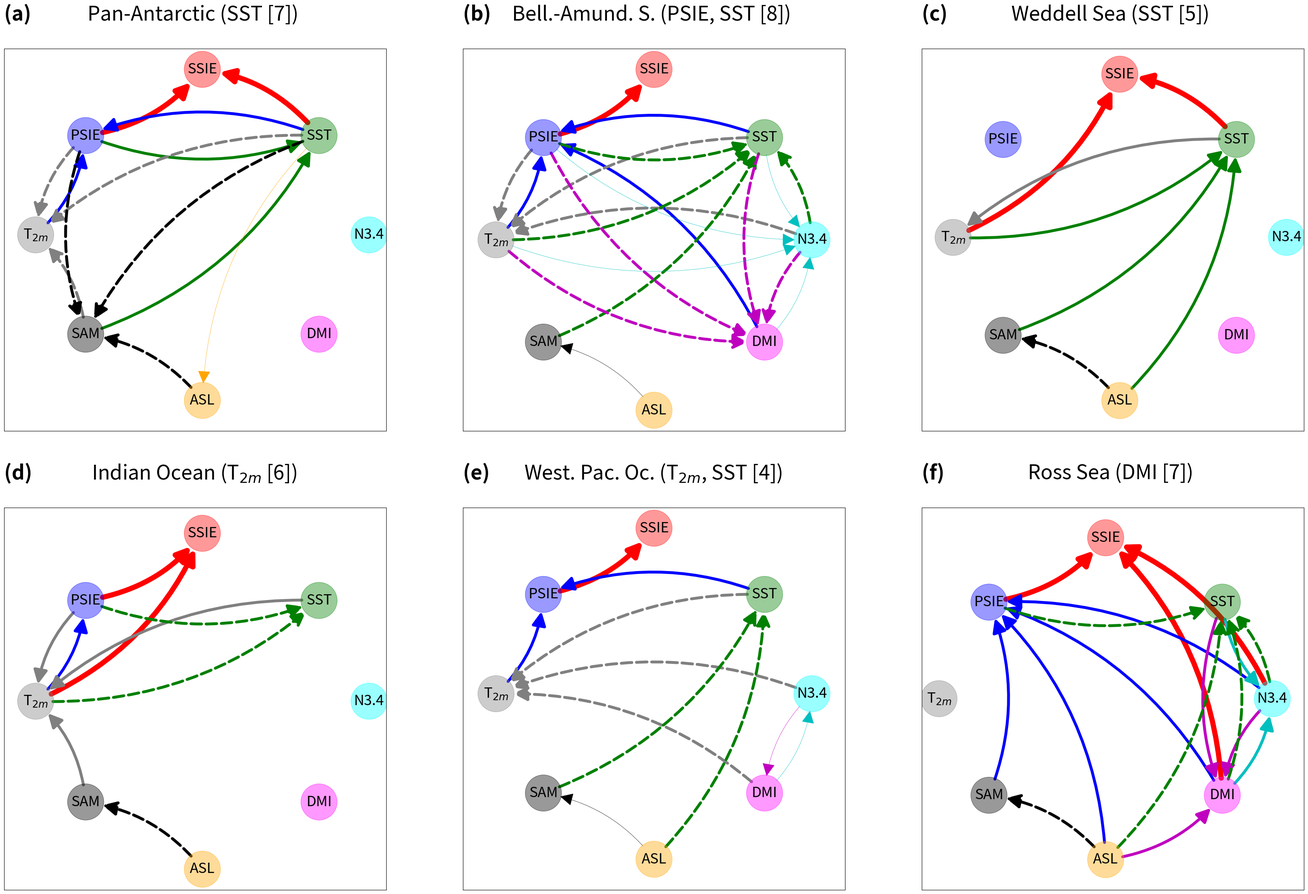

Source code (Python): (Note: this script raises an exception after producing the figure.)
#!/usr/bin/env python3
# -*- coding: utf-8 -*-

"""
Figure 10: Plot causal graphs from EC-Earth3 (hot model) for all sectors in OND

Last updated: 01/07/2025

@author: David Docquier
"""

# Import libraries
import matplotlib.pyplot as plt
import networkx as nx
import numpy as np

# Options
save_fig = True
nvar = 8 # number of variables

# Working directories
dir_input = '/home/ddocquier/Documents/Papers/My_Papers/RESIST_Antarctic/output/seasons/'
dir_fig = '/home/ddocquier/Documents/Papers/My_Papers/RESIST_Antarctic/LaTeX/'

# Create graph
G = nx.DiGraph()
G.add_edges_from(
    [('SSIE','PSIE'),('PSIE','T$_{2m}$'),('T$_{2m}$','SST'),('SST','SAM'),
     ('SAM','ASL'),('ASL','N3.4'),('N3.4','DMI'),('DMI','SSIE')])
pos = {'SSIE': np.array([0,1]),
       'PSIE': np.array([-0.7,0.6]),
       'T$_{2m}$': np.array([-1,0]),
       'SST': np.array([0.7,0.6]),
       'SAM': np.array([-0.7,-0.6]),
       'ASL': np.array([0,-1]),
       'N3.4': np.array([1,0]),
       'DMI': np.array([0.7,-0.6])}

# Antarctic
drivers_SSIE_ant = [('PSIE','SSIE'),('SST','SSIE')]

drivers_PSIE_ant = [('T$_{2m}$','PSIE'),('SST','PSIE')]
drivers_SST_ant = [('PSIE','SST'),('SAM','SST')]

drivers_T2m_ant = [('PSIE','T$_{2m}$'),('SST','T$_{2m}$'),('SAM','T$_{2m}$')]
drivers_SAM_ant = [('PSIE','SAM'),('SST','SAM'),('ASL','SAM')]

drivers_ASL_ant = [('SST','ASL')]

cen_psie_ant = 6
cen_t2m_ant = 4
cen_sam_ant = 5
cen_asl_ant = 2
cen_dmi_ant = 0
cen_n34_ant = 0
cen_sst_ant = 7

# BAS
drivers_SSIE_bas = [('PSIE','SSIE')]

drivers_PSIE_bas = [('T$_{2m}$','PSIE'),('SST','PSIE'),('DMI','PSIE')]

drivers_T2m_bas = [('PSIE','T$_{2m}$'),('SST','T$_{2m}$'),('N3.4','T$_{2m}$')]
drivers_SST_bas = [('PSIE','SST'),('T$_{2m}$','SST'),('SAM','SST'),('N3.4','SST')]
drivers_DMI_bas = [('PSIE','DMI'),('T$_{2m}$','DMI'),('SST','DMI'),('N3.4','DMI')]

drivers_N34_bas = [('PSIE','N3.4'),('T$_{2m}$','N3.4'),('SST','N3.4'),('DMI','N3.4')]
drivers_SAM_bas = [('ASL','SAM')]

cen_psie_bas = 8
cen_t2m_bas = 7
cen_sam_bas = 2
cen_asl_bas = 1
cen_dmi_bas = 6
cen_n34_bas = 7
cen_sst_bas = 8

# WS
drivers_SSIE_ws = [('T$_{2m}$','SSIE'),('SST','SSIE')]

drivers_T2m_ws = [('SST','T$_{2m}$')]
drivers_SST_ws = [('T$_{2m}$','SST'),('SAM','SST'),('ASL','SST')]

drivers_SAM_ws = [('ASL','SAM')]

cen_psie_ws = 0
cen_t2m_ws = 3
cen_sam_ws = 2
cen_asl_ws = 2
cen_dmi_ws = 0
cen_n34_ws = 0
cen_sst_ws = 5

# IO
drivers_SSIE_io = [('PSIE','SSIE'),('T$_{2m}$','SSIE')]

drivers_PSIE_io = [('T$_{2m}$','PSIE')]
drivers_T2m_io = [('PSIE','T$_{2m}$'),('SST','T$_{2m}$'),('SAM','T$_{2m}$')]

drivers_SST_io = [('PSIE','SST'),('T$_{2m}$','SST')]
drivers_SAM_io = [('ASL','SAM')]

cen_psie_io = 4
cen_t2m_io = 6
cen_sam_io = 2
cen_asl_io = 1
cen_dmi_io = 0
cen_n34_io = 0
cen_sst_io = 3

# WPO
drivers_SSIE_wpo = [('PSIE','SSIE')]

drivers_PSIE_wpo = [('T$_{2m}$','PSIE'),('SST','PSIE')]

drivers_T2m_wpo = [('SST','T$_{2m}$'),('N3.4','T$_{2m}$'),('DMI','T$_{2m}$')]
drivers_SST_wpo = [('SAM','SST'),('ASL','SST')]

drivers_N34_wpo = [('DMI','N3.4')]
drivers_DMI_wpo = [('N3.4','DMI')]
drivers_SAM_wpo = [('ASL','SAM')]

cen_psie_wpo = 3
cen_t2m_wpo = 4
cen_sam_wpo = 2
cen_asl_wpo = 2
cen_dmi_wpo = 3
cen_n34_wpo = 3
cen_sst_wpo = 4

# RS
drivers_SSIE_rs = [('PSIE','SSIE'),('N3.4','SSIE'),('DMI','SSIE')]

drivers_PSIE_rs = [('SAM','PSIE'),('ASL','PSIE'),('N3.4','PSIE'),('DMI','PSIE')]
drivers_N34_rs = [('SST','N3.4'),('DMI','N3.4')]
drivers_DMI_rs = [('SST','DMI'),('ASL','DMI'),('N3.4','DMI')]

drivers_SAM_rs = [('ASL','SAM')]
drivers_SST_rs = [('PSIE','SST'),('ASL','SST'),('N3.4','SST'),('DMI','SST')]

cen_psie_rs = 6
cen_t2m_rs = 0
cen_sam_rs = 2
cen_asl_rs = 4
cen_dmi_rs = 7
cen_n34_rs = 6
cen_sst_rs = 6

color_map = []
for node in G:
    if node == 'SSIE':
        color_map.append('red')
    elif node == 'PSIE':
        color_map.append('blue')
    elif node == 'T$_{2m}$':
        color_map.append('gray')
    elif node == 'SST':
        color_map.append('green')
    elif node == 'SAM':
        color_map.append('black')
    elif node == 'ASL':
        color_map.append('orange')
    elif node == 'N3.4':
        color_map.append('cyan')
    elif node == 'DMI':
        color_map.append('magenta')
    
# Causal graphs
fig,ax = plt.subplots(2,3,figsize=(35,24))
fig.subplots_adjust(left=0.05,bottom=0.05,right=0.95,top=0.9,wspace=0.2,hspace=0.2)

# Antarctic
nx.draw_networkx_nodes(G,pos,node_color=color_map,node_size=4000,node_shape='o',alpha=0.4,ax=ax[0,0])
nx.draw_networkx_labels(G,pos,font_size=25,ax=ax[0,0])
nx.draw_networkx_edges(G,pos,edgelist=drivers_SSIE_ant,edge_color='r',arrows=True,arrowsize=50,connectionstyle='arc3,rad=0.2',width=9,min_source_margin=30,min_target_margin=30,ax=ax[0,0])
nx.draw_networkx_edges(G,pos,edgelist=drivers_PSIE_ant,edge_color='b',arrows=True,arrowsize=50,connectionstyle='arc3,rad=0.2',width=5,min_source_margin=30,min_target_margin=30,ax=ax[0,0])
nx.draw_networkx_edges(G,pos,edgelist=drivers_SST_ant,edge_color='g',arrows=True,arrowsize=50,connectionstyle='arc3,rad=0.2',width=5,min_source_margin=30,min_target_margin=30,ax=ax[0,0])
nx.draw_networkx_edges(G,pos,edgelist=drivers_T2m_ant,edge_color='gray',arrows=True,style='--',arrowsize=50,connectionstyle='arc3,rad=0.2',width=5,min_source_margin=30,min_target_margin=30,ax=ax[0,0])
nx.draw_networkx_edges(G,pos,edgelist=drivers_SAM_ant,edge_color='k',arrows=True,style='--',arrowsize=50,connectionstyle='arc3,rad=0.2',width=5,min_source_margin=30,min_target_margin=30,ax=ax[0,0])
nx.draw_networkx_edges(G,pos,edgelist=drivers_ASL_ant,edge_color='orange',arrows=True,arrowsize=50,connectionstyle='arc3,rad=0.2',width=0.5,min_source_margin=30,min_target_margin=30,ax=ax[0,0])
ax[0,0].set_title('(a) \n',loc='left',fontsize=35,fontweight='bold')
ax[0,0].set_title('Pan-Antarctic (SST [7]) \n',loc='center',fontsize=35)

# BAS
nx.draw_networkx_nodes(G,pos,node_color=color_map,node_size=4000,node_shape='o',alpha=0.4,ax=ax[0,1])
nx.draw_networkx_labels(G,pos,font_size=25,ax=ax[0,1])
nx.draw_networkx_edges(G,pos,edgelist=drivers_SSIE_bas,edge_color='r',arrows=True,arrowsize=50,connectionstyle='arc3,rad=0.2',width=9,min_source_margin=30,min_target_margin=30,ax=ax[0,1])
nx.draw_networkx_edges(G,pos,edgelist=drivers_PSIE_bas,edge_color='b',arrows=True,arrowsize=50,connectionstyle='arc3,rad=0.2',width=5,min_source_margin=30,min_target_margin=30,ax=ax[0,1])
nx.draw_networkx_edges(G,pos,edgelist=drivers_T2m_bas,edge_color='gray',arrows=True,style='--',arrowsize=50,connectionstyle='arc3,rad=0.2',width=5,min_source_margin=30,min_target_margin=30,ax=ax[0,1])
nx.draw_networkx_edges(G,pos,edgelist=drivers_SST_bas,edge_color='g',arrows=True,style='--',arrowsize=50,connectionstyle='arc3,rad=0.2',width=5,min_source_margin=30,min_target_margin=30,ax=ax[0,1])
nx.draw_networkx_edges(G,pos,edgelist=drivers_DMI_bas,edge_color='m',arrows=True,style='--',arrowsize=50,connectionstyle='arc3,rad=0.2',width=5,min_source_margin=30,min_target_margin=30,ax=ax[0,1])
nx.draw_networkx_edges(G,pos,edgelist=drivers_N34_bas,edge_color='c',arrows=True,arrowsize=50,connectionstyle='arc3,rad=0.2',width=0.5,min_source_margin=30,min_target_margin=30,ax=ax[0,1])
nx.draw_networkx_edges(G,pos,edgelist=drivers_SAM_bas,edge_color='k',arrows=True,arrowsize=50,connectionstyle='arc3,rad=0.2',width=0.5,min_source_margin=30,min_target_margin=30,ax=ax[0,1])
ax[0,1].set_title('(b) \n',loc='left',fontsize=35,fontweight='bold')
ax[0,1].set_title('Bell.-Amund. S. (PSIE, SST [8]) \n',loc='center',fontsize=35)

# WS
nx.draw_networkx_nodes(G,pos,node_color=color_map,node_size=4000,node_shape='o',alpha=0.4,ax=ax[0,2])
nx.draw_networkx_labels(G,pos,font_size=25,ax=ax[0,2])
nx.draw_networkx_edges(G,pos,edgelist=drivers_SSIE_ws,edge_color='r',arrows=True,arrowsize=50,connectionstyle='arc3,rad=0.2',width=9,min_source_margin=30,min_target_margin=30,ax=ax[0,2])
nx.draw_networkx_edges(G,pos,edgelist=drivers_T2m_ws,edge_color='gray',arrows=True,arrowsize=50,connectionstyle='arc3,rad=0.2',width=5,min_source_margin=30,min_target_margin=30,ax=ax[0,2])
nx.draw_networkx_edges(G,pos,edgelist=drivers_SST_ws,edge_color='g',arrows=True,arrowsize=50,connectionstyle='arc3,rad=0.2',width=5,min_source_margin=30,min_target_margin=30,ax=ax[0,2])
nx.draw_networkx_edges(G,pos,edgelist=drivers_SAM_ws,edge_color='k',arrows=True,style='--',arrowsize=50,connectionstyle='arc3,rad=0.2',width=5,min_source_margin=30,min_target_margin=30,ax=ax[0,2])
ax[0,2].set_title('(c) \n',loc='left',fontsize=35,fontweight='bold')
ax[0,2].set_title('Weddell Sea (SST [5]) \n',loc='center',fontsize=35)

# IO
nx.draw_networkx_nodes(G,pos,node_color=color_map,node_size=4000,node_shape='o',alpha=0.4,ax=ax[1,0])
nx.draw_networkx_labels(G,pos,font_size=25,ax=ax[1,0])
nx.draw_networkx_edges(G,pos,edgelist=drivers_SSIE_io,edge_color='r',arrows=True,arrowsize=50,connectionstyle='arc3,rad=0.2',width=9,min_source_margin=30,min_target_margin=30,ax=ax[1,0])
nx.draw_networkx_edges(G,pos,edgelist=drivers_PSIE_io,edge_color='b',arrows=True,arrowsize=50,connectionstyle='arc3,rad=0.2',width=5,min_source_margin=30,min_target_margin=30,ax=ax[1,0])
nx.draw_networkx_edges(G,pos,edgelist=drivers_T2m_io,edge_color='gray',arrows=True,arrowsize=50,connectionstyle='arc3,rad=0.2',width=5,min_source_margin=30,min_target_margin=30,ax=ax[1,0])
nx.draw_networkx_edges(G,pos,edgelist=drivers_SST_io,edge_color='g',arrows=True,style='--',arrowsize=50,connectionstyle='arc3,rad=0.2',width=5,min_source_margin=30,min_target_margin=30,ax=ax[1,0])
nx.draw_networkx_edges(G,pos,edgelist=drivers_SAM_io,edge_color='k',arrows=True,style='--',arrowsize=50,connectionstyle='arc3,rad=0.2',width=5,min_source_margin=30,min_target_margin=30,ax=ax[1,0])
ax[1,0].set_title('(d) \n',loc='left',fontsize=35,fontweight='bold')
ax[1,0].set_title('Indian Ocean (T$_{2m}$ [6]) \n',loc='center',fontsize=35)

# WPO
nx.draw_networkx_nodes(G,pos,node_color=color_map,node_size=4000,node_shape='o',alpha=0.4,ax=ax[1,1])
nx.draw_networkx_labels(G,pos,font_size=25,ax=ax[1,1])
nx.draw_networkx_edges(G,pos,edgelist=drivers_SSIE_wpo,edge_color='r',arrows=True,arrowsize=50,connectionstyle='arc3,rad=0.2',width=9,min_source_margin=30,min_target_margin=30,ax=ax[1,1])
nx.draw_networkx_edges(G,pos,edgelist=drivers_PSIE_wpo,edge_color='b',arrows=True,arrowsize=50,connectionstyle='arc3,rad=0.2',width=5,min_source_margin=30,min_target_margin=30,ax=ax[1,1])
nx.draw_networkx_edges(G,pos,edgelist=drivers_T2m_wpo,edge_color='gray',arrows=True,style='--',arrowsize=50,connectionstyle='arc3,rad=0.2',width=5,min_source_margin=30,min_target_margin=30,ax=ax[1,1])
nx.draw_networkx_edges(G,pos,edgelist=drivers_SST_wpo,edge_color='g',arrows=True,style='--',arrowsize=50,connectionstyle='arc3,rad=0.2',width=5,min_source_margin=30,min_target_margin=30,ax=ax[1,1])
nx.draw_networkx_edges(G,pos,edgelist=drivers_N34_wpo,edge_color='c',arrows=True,arrowsize=50,connectionstyle='arc3,rad=0.2',width=0.5,min_source_margin=30,min_target_margin=30,ax=ax[1,1])
nx.draw_networkx_edges(G,pos,edgelist=drivers_DMI_wpo,edge_color='m',arrows=True,arrowsize=50,connectionstyle='arc3,rad=0.2',width=0.5,min_source_margin=30,min_target_margin=30,ax=ax[1,1])
nx.draw_networkx_edges(G,pos,edgelist=drivers_SAM_wpo,edge_color='k',arrows=True,arrowsize=50,connectionstyle='arc3,rad=0.2',width=0.5,min_source_margin=30,min_target_margin=30,ax=ax[1,1])
ax[1,1].set_title('(e) \n',loc='left',fontsize=35,fontweight='bold')
ax[1,1].set_title('West. Pac. Oc. (T$_{2m}$, SST [4]) \n',loc='center',fontsize=35)

# RS
nx.draw_networkx_nodes(G,pos,node_color=color_map,node_size=4000,node_shape='o',alpha=0.4,ax=ax[1,2])
nx.draw_networkx_labels(G,pos,font_size=25,ax=ax[1,2])
nx.draw_networkx_edges(G,pos,edgelist=drivers_SSIE_rs,edge_color='r',arrows=True,arrowsize=50,connectionstyle='arc3,rad=0.2',width=9,min_source_margin=30,min_target_margin=30,ax=ax[1,2])
nx.draw_networkx_edges(G,pos,edgelist=drivers_PSIE_rs,edge_color='b',arrows=True,arrowsize=50,connectionstyle='arc3,rad=0.2',width=5,min_source_margin=30,min_target_margin=30,ax=ax[1,2])
nx.draw_networkx_edges(G,pos,edgelist=drivers_N34_rs,edge_color='c',arrows=True,arrowsize=50,connectionstyle='arc3,rad=0.2',width=5,min_source_margin=30,min_target_margin=30,ax=ax[1,2])
nx.draw_networkx_edges(G,pos,edgelist=drivers_DMI_rs,edge_color='m',arrows=True,arrowsize=50,connectionstyle='arc3,rad=0.2',width=5,min_source_margin=30,min_target_margin=30,ax=ax[1,2])
nx.draw_networkx_edges(G,pos,edgelist=drivers_SAM_rs,edge_color='k',arrows=True,style='--',arrowsize=50,connectionstyle='arc3,rad=0.2',width=5,min_source_margin=30,min_target_margin=30,ax=ax[1,2])
nx.draw_networkx_edges(G,pos,edgelist=drivers_SST_rs,edge_color='g',arrows=True,style='--',arrowsize=50,connectionstyle='arc3,rad=0.2',width=5,min_source_margin=30,min_target_margin=30,ax=ax[1,2])
ax[1,2].set_title('(f) \n',loc='left',fontsize=35,fontweight='bold')
ax[1,2].set_title('Ross Sea (DMI [7]) \n',loc='center',fontsize=35)

# Save figure
if save_fig == True:
    fig.savefig(dir_fig + 'fig10.pdf')
